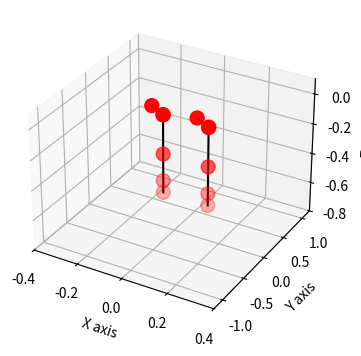

This chart was generated by the following Python code:
import numpy as np
import math
from matplotlib import pyplot as plt
from numpy.core.numeric import cross

class joint:
    def __init__(self,a, alpha, d, theta0,parent=None) -> None:
        #can define a joint using 4 parameters if they are defined following DH convention
        #zi intersects the axis of rotation (revolute joint)
        #xi-1 intersects zi perpendicularly
        #a,alpha,d and theta0 remain constant (depend on the design of the robot)
        self.q=0
        self.a=a
        self.alpha=alpha
        self.d=d
        self.theta0=theta0
        self.theta=self.theta0+self.q
        self.tm=np.array([1,0,0,0,0,1,0,0,0,0,1,0,0,0,0,1]).reshape(4,4)
        self.tm=self.transformationMatrix()
        #if the joint has a parent (joint above)
        self.parent=parent
        self.child=[]
        if self.parent is not None:
            #if it has a parent, then the parent's child is this joint
            self.parent.child.append()
            #doing it with append for the case when joint has multiple children, for example hip has left and right children

        pass

    def transformationMatrix(self):
        a=self.a
        alpha=self.alpha
        d=self.d
        theta=self.theta

        Dx=np.array([1,0,0,a,0,1,0,0,0,0,1,0,0,0,0,1]).reshape(4,4)
        Rx=np.array([1,0,0,0,0,math.cos(alpha),-math.sin(alpha),0,0,math.sin(alpha),math.cos(alpha),0,0,0,0,1]).reshape(4,4)
        Dz=np.array([1,0,0,0,0,1,0,0,0,0,1,d,0,0,0,1]).reshape(4,4)
        Rz=np.array([math.cos(theta),-math.sin(theta),0,0,math.sin(theta),math.cos(theta),0,0,0,0,1,0,0,0,0,1]).reshape(4,4)
        #it seems matrix multiplication is done with the dot function 
        #multiply the matrices in the order given (translate in x, rotate about x, translate in z, rotate about z)
        product1=np.matmul(Dx,Rx)
        product2=np.matmul(Dz,Rz)
        tm=np.matmul(product1,product2)
        self.tm=tm

        """
        print("product 2: {}".format(product2))
        print("DZ: {}".format(Dz))
        print("RZ: {}".format(Rz))
        print("Transformation matrix: {}".format(tm))
        """
        return tm


    def updateTheta(self,new_q):
        self.q=new_q
        self.theta=self.theta0+self.q 
        self.transformationMatrix()

class initial_joint_left(joint):
    def __init__(self,x,y,z,theta0) -> None:
        #get the 
        self.theta0=theta0
        self.x=x
        self.y=y
        self.z=z
        self.q=0
        self.theta=self.theta0+self.q
        self.tm=tm=np.array([math.cos(theta0),-math.sin(theta0),0,x,0,0,1,y,-math.sin(theta0),-math.cos(theta0),0,z,0,0,0,1]).reshape(4,4)
        self.tm=self.transformationMatrix()
        
        pass

    def transformationMatrix(self):
        x=self.x
        y=self.y
        z=self.z
        theta=self.theta
        #transformation matrix here is different, confirm that the one going from the first joint to the hip is this
        tm=np.array([math.cos(theta),-math.sin(theta),0,x,0,0,1,y,-math.sin(theta),-math.cos(theta),0,z,0,0,0,1]).reshape(4,4)
        self.tm=tm
        #print(tm)
        return tm

    """
    def updateTheta(self,new_q):
        self.q=new_q
        self.theta=self.theta0+self.q 
        self.transformationMatrix()
        """

class initial_joint_right(joint):
    def __init__(self,x,y,z,theta0) -> None:
        #get the 
        self.theta0=theta0
        self.x=x
        self.y=y
        self.z=z
        self.q=0
        self.theta=self.theta0+self.q
        self.tm=tm=np.array([-math.cos(theta0),math.sin(theta0),0,x,0,0,1,y,math.sin(theta0),math.cos(theta0),0,z,0,0,0,1]).reshape(4,4)
        self.tm=self.transformationMatrix()
        
        pass

    def transformationMatrix(self):
        x=self.x
        y=self.y
        z=self.z
        theta=self.theta
        #transformation matrix here is different, confirm that the one going from the first joint to the hip is this
        tm=np.array([math.cos(theta),-math.sin(theta),0,x,0,0,1,y,-math.sin(theta),-math.cos(theta),0,z,0,0,0,1]).reshape(4,4)
        self.tm=tm
        #print(tm)
        return tm


    """
    def updateTheta(self,new_q):
        self.q=new_q
        self.theta=self.theta0+self.q 
        self.transformationMatrix()
        """

class leg:

    def __init__(self,joints) -> None:
        self.joints=joints
        #array with the matrices to the frame of the com
        self.T_matrix_to_com=self.get_T_matrix(self.joints)
    
    def get_T_matrix(self,joints):
        #start with the t_matrix that goes from start to center of mass (COM)
        T_matrix_to_com=[]
        i=0
        for element in joints:
            if i==0:
                #add to the array
                current_t_matrix_com=element.tm
            else:
                #then multiply the transformation matrix of the current joint with the ones from the previous ones
                current_t_matrix=element.tm
                #each one has the tmatrix from its frame to com, only need to multiply with the previous one
                previous_T_matrix_com=T_matrix_to_com[-1]
                current_t_matrix_com=np.matmul(previous_T_matrix_com,current_t_matrix)
            i+=1
            #print("i:{}, T matrix:{}".format(i,current_t_matrix_com))
            T_matrix_to_com.append(current_t_matrix_com)
        
        return T_matrix_to_com

    
    def forwardKinematics(self,new_angles_array):
        #new angles array must be in order for the kinematic chain
        #if angle is the same as before, write "None"

        #update the thetas for all the elements
        position=0
        for element in self.joints:
            new_q=new_angles_array[position]
            if(new_q!=None):
                element.updateTheta(new_q)

            position+=1
        T_matrix_to_com=self.get_T_matrix(self.joints)
        #return  T_matrix_to_com
        #drawing it for now
        self.drawChain(T_matrix_to_com)
        pass

    def drawChain(self,T_matrix_to_com):
        #Paint a node at the position of the xyz of all the transformation matrices with respect to the com
        x=[]
        y=[]
        z=[]
        print("Drawing")
        
        positions=T_matrix_to_com
        #t matrix includes rotation and position. Only interested in the position for plotting
        for tm in positions:
            #tm=element.tm
            x.append(tm[0,3])
            y.append(tm[1,3])
            z.append(tm[2,3])
        
        ax.scatter(x, y, z, c='red', s=100)
        ax.plot(x, y, z, color='black')
        #plt.plot()

        pass

    def jacobian(self):
        T_matrix_to_com=self.get_T_matrix(self.joints)
        #defining Jacobian with respect to the end effector (or joint 6 for now)
        #in the frame of the center of mass
        tm_from_end_to_com=T_matrix_to_com[-1]
        z_i_in_com=np.array([[None],[None],[None]])
        z_i_cross_riE=np.array([[None],[None],[None]])
        for element in T_matrix_to_com:
            #need to get the 3rd column of the matrix (that's zi)
            zi=element[0:3,2]
            #need to get the t matrix from end to frame i
            #the inverse of the transformation matrix is its transpose
            tm_from_com_to_i=np.transpose(element)
            tm_from_end_to_i=np.matmul(tm_from_com_to_i,tm_from_end_to_com)
            
            #the vector riE in frame i is the 4th column of that matrix
            riE_in_i=tm_from_end_to_i[0:3,3]
            #we need to riE in frame com, so need to multiply by rotation matrix R from i to com
            R_i_to_com=element[0:3,0:3]
            riE_in_com=np.matmul(R_i_to_com,riE_in_i)
            #the first 3 rows are going to be the cross product of z and r
            cross_i=np.cross(zi,riE_in_com)
            #append the results
            print("z_i_in_com:{}".format(z_i_in_com))
            print("z i: {}".format(zi.reshape(-1, 1)))

            z_i_in_com=np.concatenate((z_i_in_com,zi.reshape(-1, 1)),axis=1)
            z_i_cross_riE=np.concatenate((z_i_cross_riE,cross_i.reshape(-1, 1)),axis=1)
        z_i_in_com=z_i_in_com[0:,1:]
        z_i_cross_riE=z_i_cross_riE[0:,1:]
        print("Zi={}".format(z_i_in_com))
        print("cross={}".format(z_i_cross_riE))

        

#Set up the figure

plt.rcParams["figure.figsize"] = [7.50, 3.50]
plt.rcParams["figure.autolayout"] = True
fig = plt.figure()

ax = fig.add_subplot(projection="3d")
ax.set_xlim3d(-0.4,0.4)
ax.set_ylim3d(-1.2,1.2)
ax.set_zlim3d(-0.8,0.1)
ax.set(xlabel='X axis', ylabel='Y axis', zlabel='Z axis')

#Set up the joints (confirm in cad!)
AL1=0.05
DL1=0.04
AL3=0.26
AL4=0.18
AL5=0.08
AL6=0.1
DE=0

j1_l=joint(AL1,math.pi/2,-DL1,math.pi/2)
j2_l=joint(0,-math.pi/2,0,math.pi/2)
j3_l=joint(AL3,0,0,0)
j4_l=joint(AL4,0,0,0)
j5_l=joint(AL5,math.pi/2,0,0)
#j6=joint(AL6,0,DE,0)

XLEFT=0.1
YLEFT=0
ZLEFT=0
THETA0_left=0

left_hip=initial_joint_left(XLEFT,YLEFT,ZLEFT,THETA0_left)

#define left leg
left_leg=leg([left_hip,j1_l,j2_l,j3_l,j4_l,j5_l])
#Calculate angles and paint the left leg
left_leg.forwardKinematics([0,0,0,0,0,0,0])


#right leg
AR1=0.05
DR1=0.04
AR3=0.26
AR4=0.18
AR5=0.08
AR6=0.1
DE=0
#the way the joints are defined means that everything would be the same, except for the initial joint
j1_r=joint(AR1,math.pi/2,-DR1,math.pi/2)
j2_r=joint(0,-math.pi/2,0,math.pi/2)
j3_r=joint(AR3,0,0,0)
j4_r=joint(AR4,0,0,0)
j5_r=joint(AR5,math.pi/2,0,0)


#initial joint right leg
XRIGHT=-0.1
YRIGHT=0
ZRIGHT=0
THETA0_RIGHT=0
right_hip=initial_joint_right(XRIGHT,YRIGHT,ZRIGHT,THETA0_RIGHT)
#define right leg
right_leg=leg([right_hip,j1_r,j2_r,j3_r,j4_r,j5_r])
#Calculate angles and paint the left leg
right_leg.forwardKinematics([0,0,0,0,0,0,0])

plt.show()
left_leg.jacobian()




